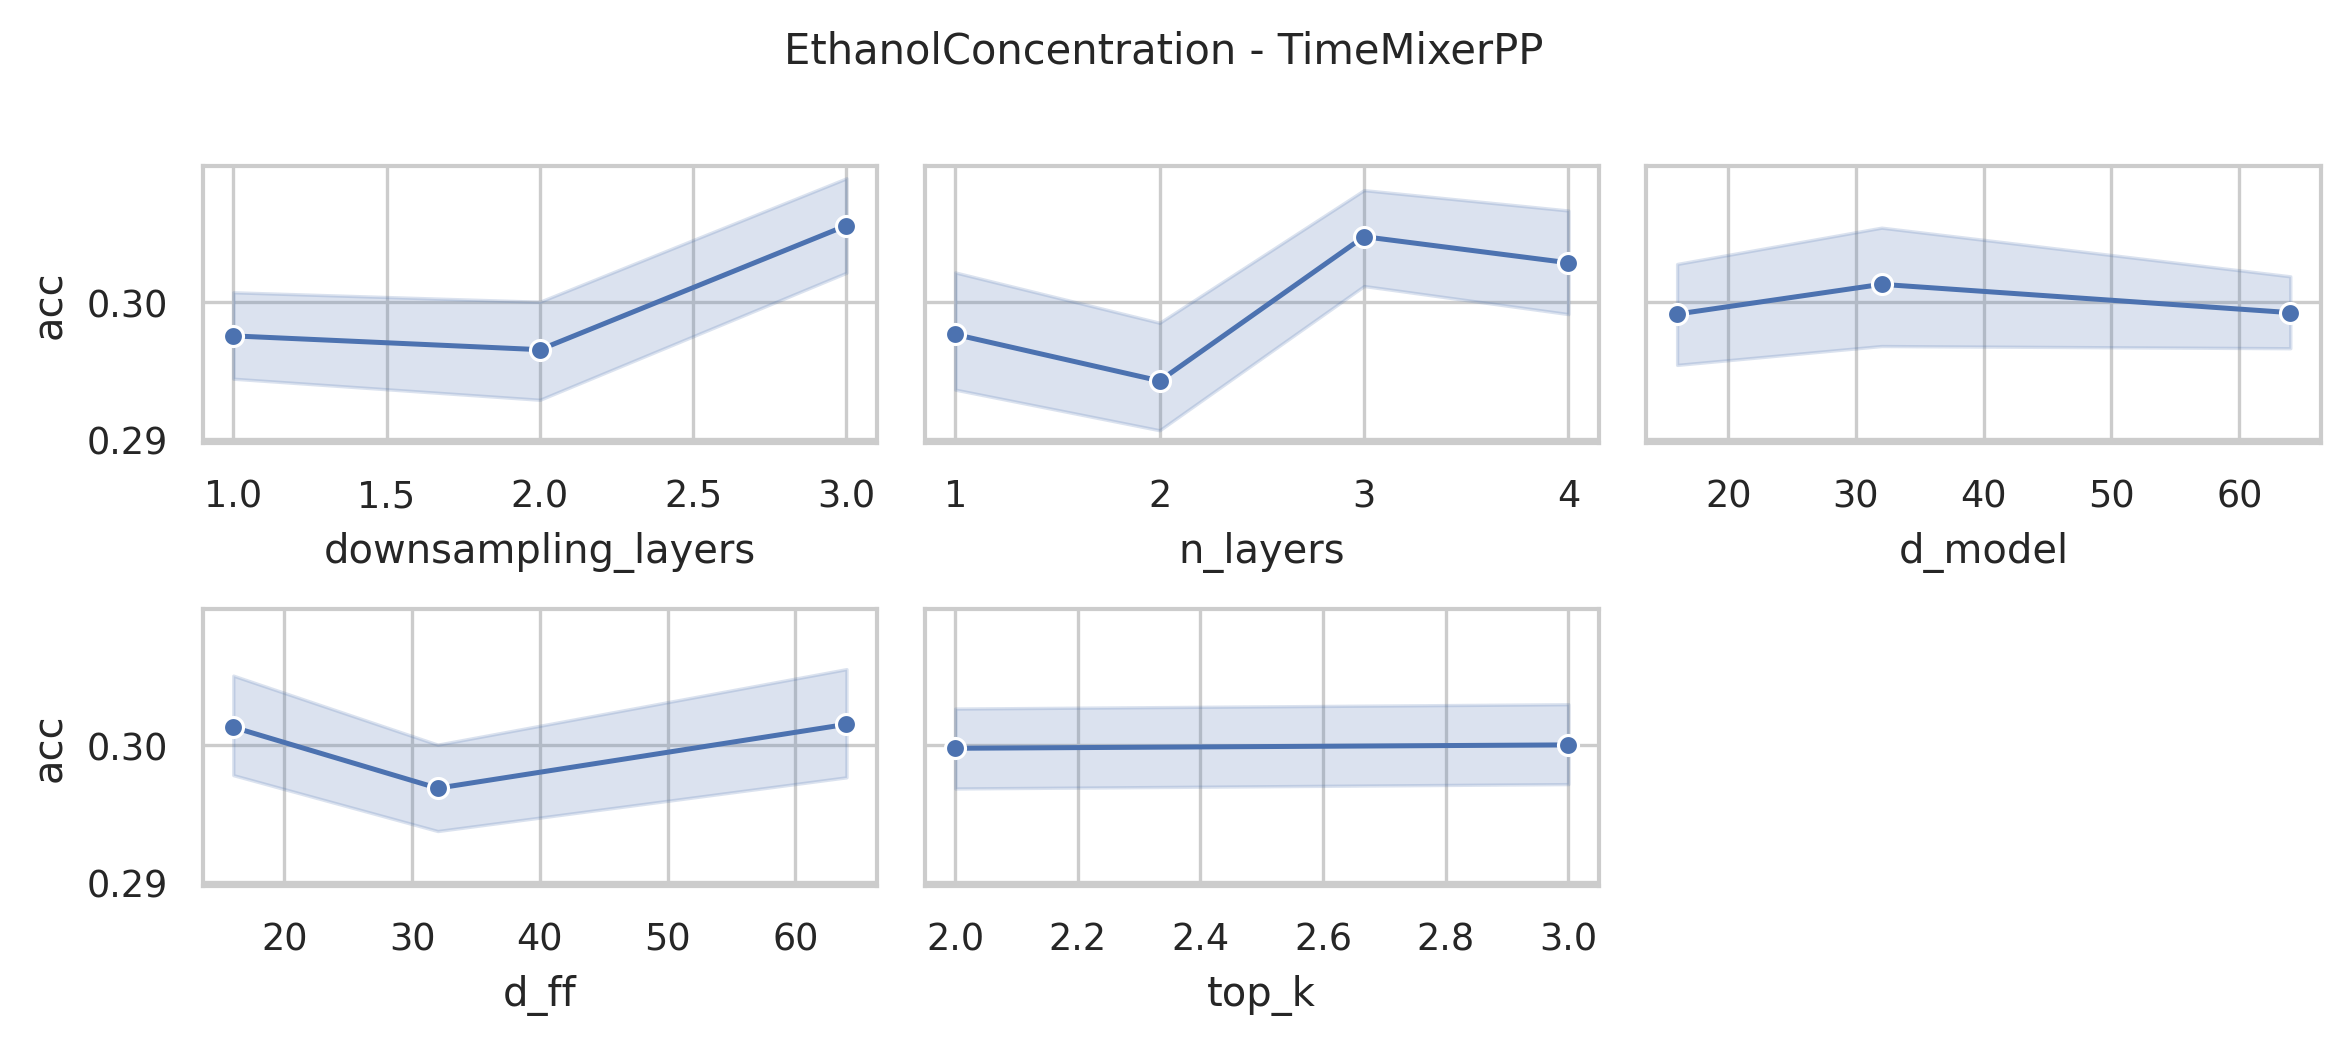

Source data for this figure (header and first rows):
data_name, model, seq_len, n_layers, d_model, n_heads, d_ff, downsampling_method, downsampling_layers, downsampling_window, top_k, acc, model_params, model_size
EthanolConcentration, TimeMixerPP, 1751, 4, 64, 8, 64, conv, 3, 2, 3, 0.308, 19488161, 74.45
EthanolConcentration, TimeMixerPP, 1751, 4, 64, 8, 64, conv, 3, 2, 2, 0.2928, 19488161, 74.45
EthanolConcentration, TimeMixerPP, 1751, 4, 64, 8, 32, conv, 3, 2, 3, 0.308, 10081697, 38.57
EthanolConcentration, TimeMixerPP, 1751, 4, 64, 8, 32, conv, 3, 2, 2, 0.308, 10081697, 38.57
EthanolConcentration, TimeMixerPP, 1751, 4, 64, 8, 16, conv, 3, 2, 3, 0.3232, 5378465, 20.63
EthanolConcentration, TimeMixerPP, 1751, 4, 64, 8, 16, conv, 3, 2, 2, 0.289, 5378465, 20.63
EthanolConcentration, TimeMixerPP, 1751, 4, 32, 8, 64, conv, 3, 2, 3, 0.346, 9832577, 37.62
EthanolConcentration, TimeMixerPP, 1751, 4, 32, 8, 64, conv, 3, 2, 2, 0.3422, 9832577, 37.62
EthanolConcentration, TimeMixerPP, 1751, 4, 32, 8, 32, conv, 3, 2, 3, 0.3042, 5128321, 19.68
EthanolConcentration, TimeMixerPP, 1751, 4, 32, 8, 32, conv, 3, 2, 2, 0.3042, 5128321, 19.68
EthanolConcentration, TimeMixerPP, 1751, 4, 32, 8, 16, conv, 3, 2, 3, 0.327, 2776193, 10.7
EthanolConcentration, TimeMixerPP, 1751, 4, 32, 8, 16, conv, 3, 2, 2, 0.3308, 2776193, 10.7
EthanolConcentration, TimeMixerPP, 1751, 4, 16, 8, 64, conv, 3, 2, 3, 0.2928, 5010929, 19.23
EthanolConcentration, TimeMixerPP, 1751, 4, 16, 8, 64, conv, 3, 2, 2, 0.2928, 5010929, 19.23
EthanolConcentration, TimeMixerPP, 1751, 4, 16, 8, 32, conv, 3, 2, 3, 0.2928, 2657777, 10.25
EthanolConcentration, TimeMixerPP, 1751, 4, 16, 8, 32, conv, 3, 2, 2, 0.2928, 2657777, 10.25
EthanolConcentration, TimeMixerPP, 1751, 4, 16, 8, 16, conv, 3, 2, 3, 0.2852, 1481201, 5.76
EthanolConcentration, TimeMixerPP, 1751, 4, 16, 8, 16, conv, 3, 2, 2, 0.3042, 1481201, 5.76
EthanolConcentration, TimeMixerPP, 1751, 3, 64, 8, 64, conv, 3, 2, 3, 0.3004, 14775711, 56.45
EthanolConcentration, TimeMixerPP, 1751, 3, 64, 8, 64, conv, 3, 2, 2, 0.3042, 14775711, 56.45
EthanolConcentration, TimeMixerPP, 1751, 3, 64, 8, 32, conv, 3, 2, 3, 0.3232, 7720863, 29.54
EthanolConcentration, TimeMixerPP, 1751, 3, 64, 8, 32, conv, 3, 2, 2, 0.3004, 7720863, 29.54
EthanolConcentration, TimeMixerPP, 1751, 3, 64, 8, 16, conv, 3, 2, 3, 0.2966, 4193439, 16.08
EthanolConcentration, TimeMixerPP, 1751, 3, 64, 8, 16, conv, 3, 2, 2, 0.2966, 4193439, 16.08
EthanolConcentration, TimeMixerPP, 1751, 3, 32, 8, 64, conv, 3, 2, 3, 0.3232, 7477887, 28.61
EthanolConcentration, TimeMixerPP, 1751, 3, 32, 8, 64, conv, 3, 2, 2, 0.3232, 7477887, 28.61
EthanolConcentration, TimeMixerPP, 1751, 3, 32, 8, 32, conv, 3, 2, 3, 0.3042, 3949695, 15.15
EthanolConcentration, TimeMixerPP, 1751, 3, 32, 8, 32, conv, 3, 2, 2, 0.2814, 3949695, 15.15
EthanolConcentration, TimeMixerPP, 1751, 3, 32, 8, 16, conv, 3, 2, 3, 0.3156, 2185599, 8.42
EthanolConcentration, TimeMixerPP, 1751, 3, 32, 8, 16, conv, 3, 2, 2, 0.3194, 2185599, 8.42
EthanolConcentration, TimeMixerPP, 1751, 3, 16, 8, 64, conv, 3, 2, 3, 0.3004, 3833583, 14.71
EthanolConcentration, TimeMixerPP, 1751, 3, 16, 8, 64, conv, 3, 2, 2, 0.2966, 3833583, 14.71
EthanolConcentration, TimeMixerPP, 1751, 3, 16, 8, 32, conv, 3, 2, 3, 0.3156, 2068719, 7.98
EthanolConcentration, TimeMixerPP, 1751, 3, 16, 8, 32, conv, 3, 2, 2, 0.3194, 2068719, 7.98
EthanolConcentration, TimeMixerPP, 1751, 3, 16, 8, 16, conv, 3, 2, 3, 0.308, 1186287, 4.61
EthanolConcentration, TimeMixerPP, 1751, 3, 16, 8, 16, conv, 3, 2, 2, 0.3118, 1186287, 4.61
EthanolConcentration, TimeMixerPP, 1751, 2, 64, 8, 64, conv, 3, 2, 3, 0.289, 10063261, 38.45
EthanolConcentration, TimeMixerPP, 1751, 2, 64, 8, 64, conv, 3, 2, 2, 0.289, 10063261, 38.45
EthanolConcentration, TimeMixerPP, 1751, 2, 64, 8, 32, conv, 3, 2, 3, 0.3308, 5360029, 20.51
EthanolConcentration, TimeMixerPP, 1751, 2, 64, 8, 32, conv, 3, 2, 2, 0.2966, 5360029, 20.51
EthanolConcentration, TimeMixerPP, 1751, 2, 64, 8, 16, conv, 3, 2, 3, 0.2928, 3008413, 11.54
EthanolConcentration, TimeMixerPP, 1751, 2, 64, 8, 16, conv, 3, 2, 2, 0.308, 3008413, 11.54
EthanolConcentration, TimeMixerPP, 1751, 2, 32, 8, 64, conv, 3, 2, 3, 0.289, 5123197, 19.6
EthanolConcentration, TimeMixerPP, 1751, 2, 32, 8, 64, conv, 3, 2, 2, 0.289, 5123197, 19.6
EthanolConcentration, TimeMixerPP, 1751, 2, 32, 8, 32, conv, 3, 2, 3, 0.308, 2771069, 10.63
EthanolConcentration, TimeMixerPP, 1751, 2, 32, 8, 32, conv, 3, 2, 2, 0.2928, 2771069, 10.63
EthanolConcentration, TimeMixerPP, 1751, 2, 32, 8, 16, conv, 3, 2, 3, 0.3422, 1595005, 6.14
EthanolConcentration, TimeMixerPP, 1751, 2, 32, 8, 16, conv, 3, 2, 2, 0.3422, 1595005, 6.14
EthanolConcentration, TimeMixerPP, 1751, 2, 16, 8, 64, conv, 3, 2, 3, 0.2928, 2656237, 10.19
EthanolConcentration, TimeMixerPP, 1751, 2, 16, 8, 64, conv, 3, 2, 2, 0.2928, 2656237, 10.19
EthanolConcentration, TimeMixerPP, 1751, 2, 16, 8, 32, conv, 3, 2, 3, 0.3118, 1479661, 5.7
EthanolConcentration, TimeMixerPP, 1751, 2, 16, 8, 32, conv, 3, 2, 2, 0.3118, 1479661, 5.7
EthanolConcentration, TimeMixerPP, 1751, 2, 16, 8, 16, conv, 3, 2, 3, 0.2928, 891373, 3.46
EthanolConcentration, TimeMixerPP, 1751, 2, 16, 8, 16, conv, 3, 2, 2, 0.2928, 891373, 3.46
EthanolConcentration, TimeMixerPP, 1751, 1, 64, 8, 64, conv, 3, 2, 3, 0.3118, 5350811, 20.45
EthanolConcentration, TimeMixerPP, 1751, 1, 64, 8, 64, conv, 3, 2, 2, 0.3118, 5350811, 20.45
EthanolConcentration, TimeMixerPP, 1751, 1, 64, 8, 32, conv, 3, 2, 3, 0.2928, 2999195, 11.47
EthanolConcentration, TimeMixerPP, 1751, 1, 64, 8, 32, conv, 3, 2, 2, 0.2928, 2999195, 11.47
EthanolConcentration, TimeMixerPP, 1751, 1, 64, 8, 16, conv, 3, 2, 3, 0.2852, 1823387, 6.99
EthanolConcentration, TimeMixerPP, 1751, 1, 64, 8, 16, conv, 3, 2, 2, 0.3118, 1823387, 6.99
... 156 more rows
